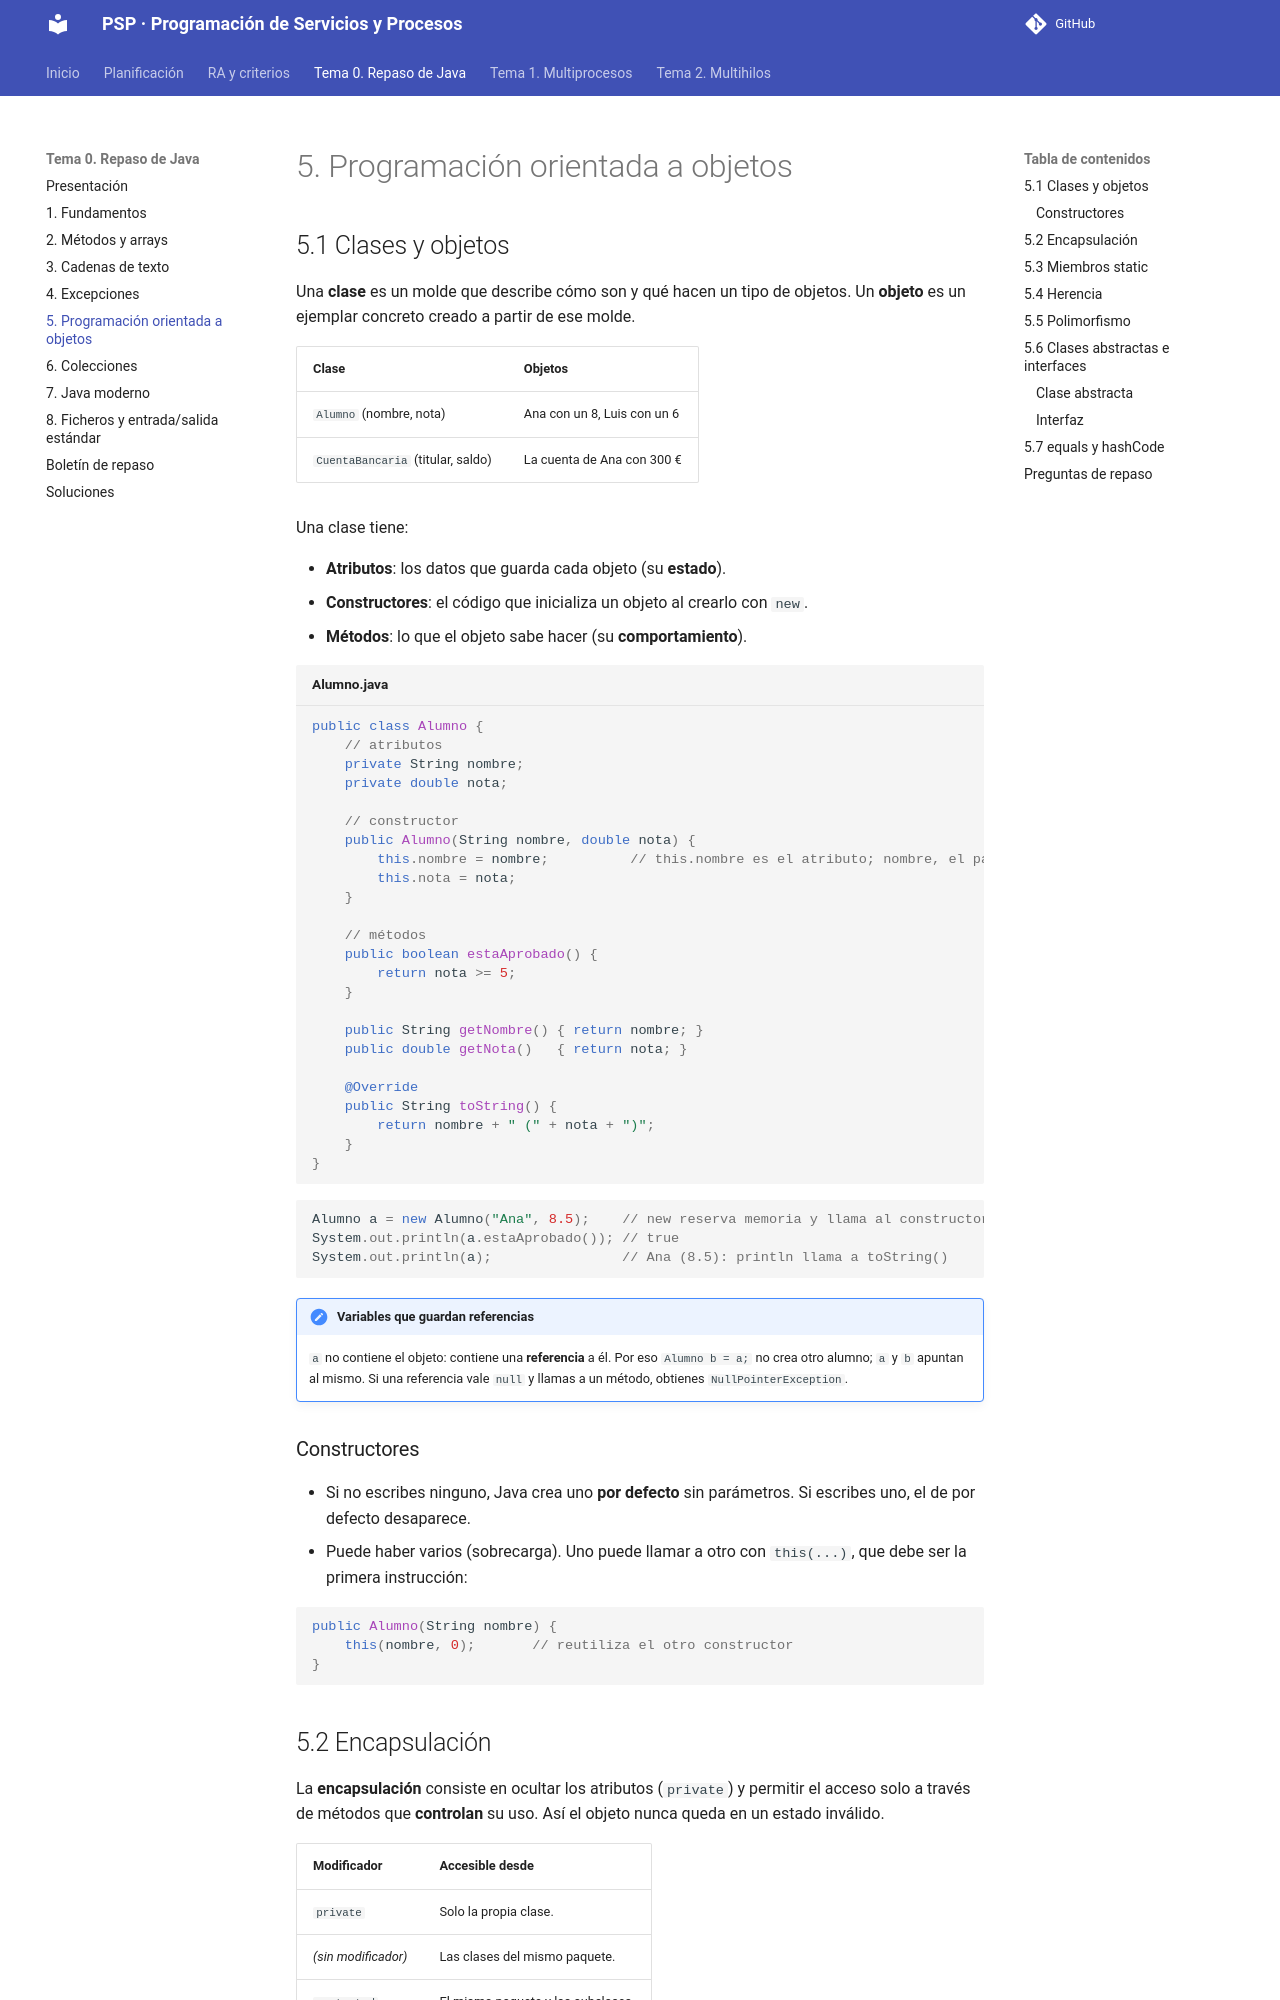

repository: joselejimenez/PSP · page: temas/tema-0/05-poo/index.html · generator: mkdocs

# 5. Programación orientada a objetos

## 5.1 Clases y objetos

Una **clase** es un molde que describe cómo son y qué hacen un tipo de objetos. Un **objeto** es un ejemplar concreto creado a partir de ese molde.

| Clase | Objetos |
|---|---|
| `Alumno` (nombre, nota) | Ana con un 8, Luis con un 6 |
| `CuentaBancaria` (titular, saldo) | La cuenta de Ana con 300 € |

Una clase tiene:

- **Atributos**: los datos que guarda cada objeto (su **estado**).
- **Constructores**: el código que inicializa un objeto al crearlo con `new`.
- **Métodos**: lo que el objeto sabe hacer (su **comportamiento**).

```java title="Alumno.java"
public class Alumno {
    // atributos
    private String nombre;
    private double nota;

    // constructor
    public Alumno(String nombre, double nota) {
        this.nombre = nombre;          // this.nombre es el atributo; nombre, el parámetro
        this.nota = nota;
    }

    // métodos
    public boolean estaAprobado() {
        return nota >= 5;
    }

    public String getNombre() { return nombre; }
    public double getNota()   { return nota; }

    @Override
    public String toString() {
        return nombre + " (" + nota + ")";
    }
}
```

```java
Alumno a = new Alumno("Ana", 8.5);    // new reserva memoria y llama al constructor
System.out.println(a.estaAprobado()); // true
System.out.println(a);                // Ana (8.5): println llama a toString()
```

!!! note "Variables que guardan referencias"
    `a` no contiene el objeto: contiene una **referencia** a él. Por eso `Alumno b = a;` no crea otro alumno; `a` y `b` apuntan al mismo. Si una referencia vale `null` y llamas a un método, obtienes `NullPointerException`.

### Constructores

- Si no escribes ninguno, Java crea uno **por defecto** sin parámetros. Si escribes uno, el de por defecto desaparece.
- Puede haber varios (sobrecarga). Uno puede llamar a otro con `this(...)`, que debe ser la primera instrucción:

```java
public Alumno(String nombre) {
    this(nombre, 0);       // reutiliza el otro constructor
}
```
